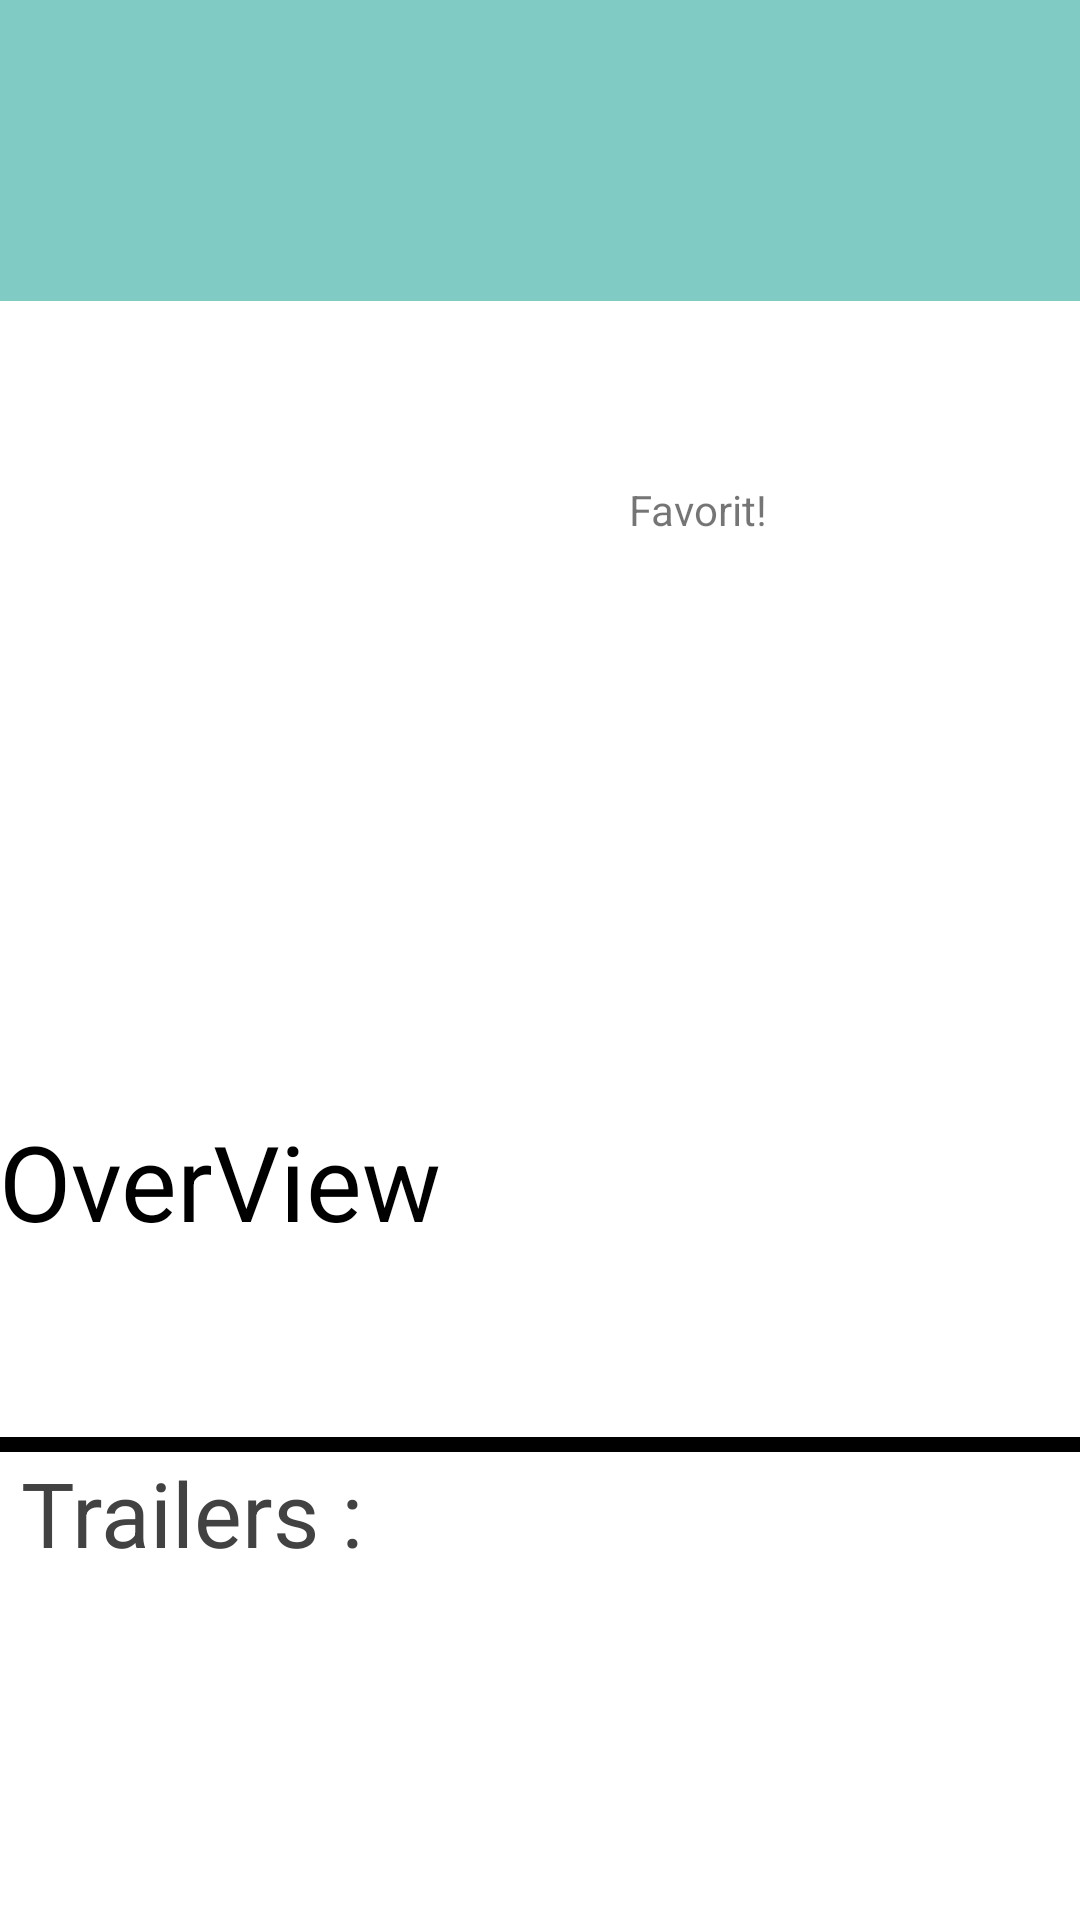

Here is an Android app screen rendered from its layout file. Give the layout XML and the strings, colors and styles it references.
<!-- AndroidManifest.xml: application theme AppTheme -->
<!-- res/layout/fragment_detail.xml -->
<?xml version="1.0" encoding="utf-8"?>
<RelativeLayout xmlns:android="http://schemas.android.com/apk/res/android"
    android:layout_width="fill_parent"
    android:layout_height="fill_parent"
    android:orientation="vertical">

    <ScrollView
        android:layout_width="fill_parent"
        android:layout_height="wrap_content">

        <LinearLayout
            android:id="@+id/Linear_Layout"
            android:layout_width="fill_parent"
            android:layout_height="wrap_content"
            android:orientation="vertical">

            <TextView
                android:id="@+id/text_title"
                android:layout_width="fill_parent"
                android:layout_height="wrap_content"
                android:layout_marginBottom="15.0dip"
                android:background="#ff80cbc4"
                android:paddingBottom="30.0dip"
                android:paddingLeft="30.0dip"
                android:paddingTop="30.0dip"
                android:textColor="#ffffffff"
                android:textSize="30.0sp" />

            <LinearLayout
                android:layout_width="fill_parent"
                android:layout_height="wrap_content"
                android:orientation="horizontal"
                android:paddingBottom="@dimen/activity_vertical_margin"
                android:paddingLeft="@dimen/activity_horizontal_margin"
                android:paddingRight="@dimen/activity_horizontal_margin"
                android:paddingTop="@dimen/activity_vertical_margin">

                <ImageView
                    android:id="@+id/detail_image"
                    android:layout_width="150.0dip"
                    android:layout_height="225.0dip" />

                <LinearLayout
                    android:layout_width="wrap_content"
                    android:layout_height="wrap_content"
                    android:orientation="vertical">

                    <TextView
                        android:id="@+id/release_date"
                        android:layout_width="wrap_content"
                        android:layout_height="wrap_content"
                        android:paddingBottom="15.0dip"
                        android:paddingLeft="30.0dip"
                        android:paddingTop="30.0dip"
                        android:textSize="25.0sp" />

                    <TextView
                        android:id="@+id/text_voteaverage"
                        android:layout_width="wrap_content"
                        android:layout_height="wrap_content"
                        android:paddingBottom="15.0dip"
                        android:paddingLeft="30.0dip"
                        android:textSize="18.0dip" />
                </LinearLayout>

                <LinearLayout
                    android:layout_width="wrap_content"
                    android:layout_height="wrap_content"
                    android:orientation="vertical"
                    android:paddingBottom="@dimen/activity_vertical_margin"
                    android:paddingLeft="30.0dip"
                    android:paddingRight="@dimen/activity_horizontal_margin"
                    android:paddingTop="45.0dip">

                    <TextView
                        android:layout_width="wrap_content"
                        android:layout_height="wrap_content"
                        android:text="Favorit!" />

                    <ImageView
                        android:id="@+id/star_image"
                        android:layout_width="40.0dip"
                        android:layout_height="40.0dip"
                        android:layout_gravity="center_horizontal" />
                </LinearLayout>
            </LinearLayout>

            <TextView
                android:id="@+id/overivew_title"
                android:layout_width="wrap_content"
                android:layout_height="wrap_content"
                android:paddingBottom="5.0dip"
                android:paddingLeft="@dimen/activity_horizontal_margin"
                android:paddingRight="16.0dip"
                android:paddingTop="30.0dip"
                android:text="OverView"
                android:textColor="#ff000000"
                android:textSize="35.0sp" />

            <TextView
                android:id="@+id/text_overview"
                android:layout_width="fill_parent"
                android:layout_height="wrap_content"
                android:paddingBottom="20.0dip"
                android:paddingLeft="@dimen/activity_horizontal_margin"
                android:paddingRight="16.0dip"
                android:paddingTop="10.0dip"
                android:textSize="20.0sp" />

            <LinearLayout
                android:layout_width="fill_parent"
                android:layout_height="wrap_content"
                android:orientation="vertical"
                android:paddingBottom="@dimen/activity_vertical_margin"
                android:paddingLeft="@dimen/activity_horizontal_margin"
                android:paddingRight="@dimen/activity_horizontal_margin"
                android:paddingTop="@dimen/activity_vertical_margin">

                <View
                    android:layout_width="fill_parent"
                    android:layout_height="5.0dip"
                    android:background="#ff000000"
                    android:padding="10.0dip"
                    android:paddingRight="16.0dip" />

                <TextView
                    android:layout_width="wrap_content"
                    android:layout_height="wrap_content"
                    android:text=" Trailers : "
                    android:textColor="#ff424242"
                    android:textSize="30.0sp" />
            </LinearLayout>
        </LinearLayout>
    </ScrollView>
</RelativeLayout>
<!-- resources referenced by this layout -->
<resources>

</resources>
